Image classification data set "tools" (aiegoo/aitim-hhi on GitHub). Class labels (5): background, hammer, measuring tape, pliers, screwdriver.

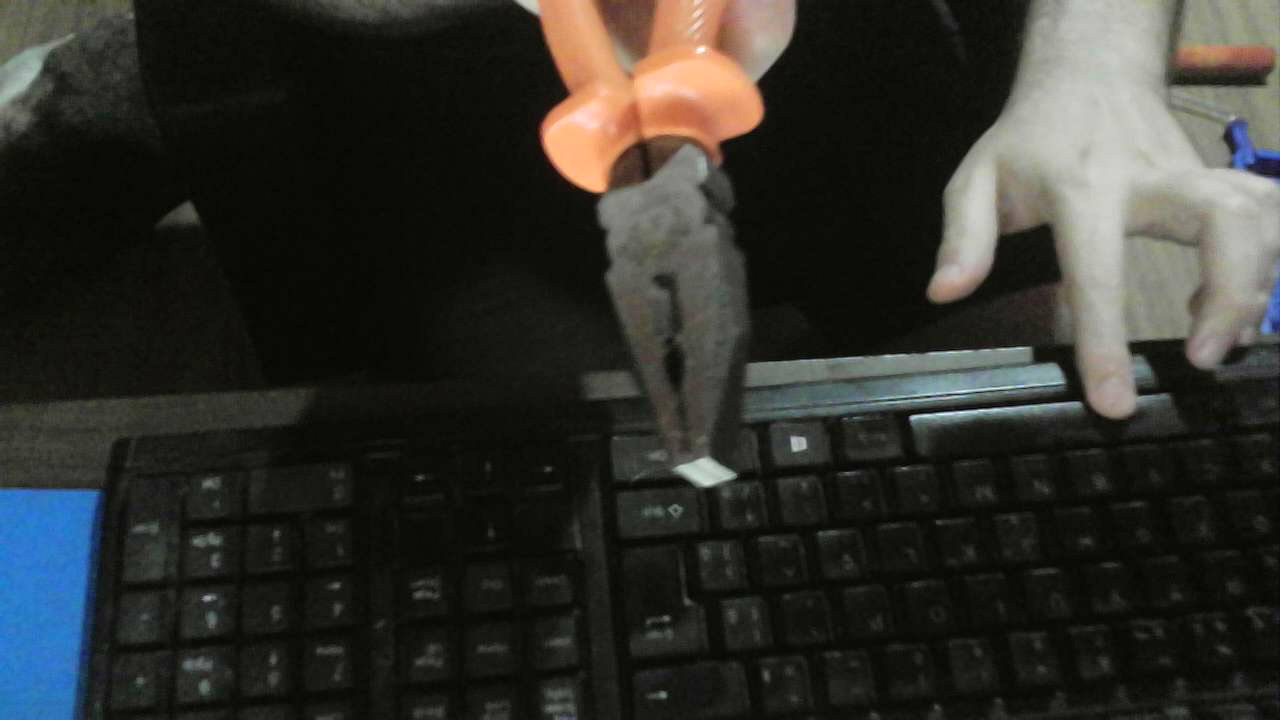
Label: pliers

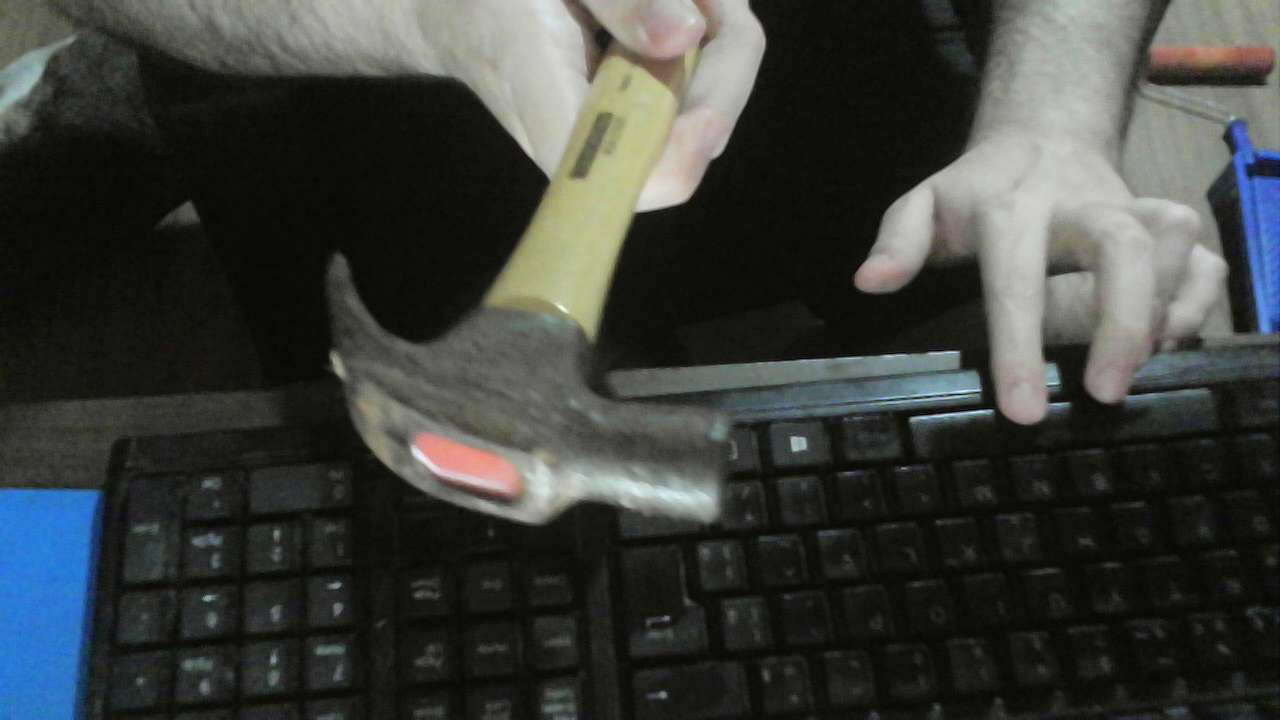
Label: hammer

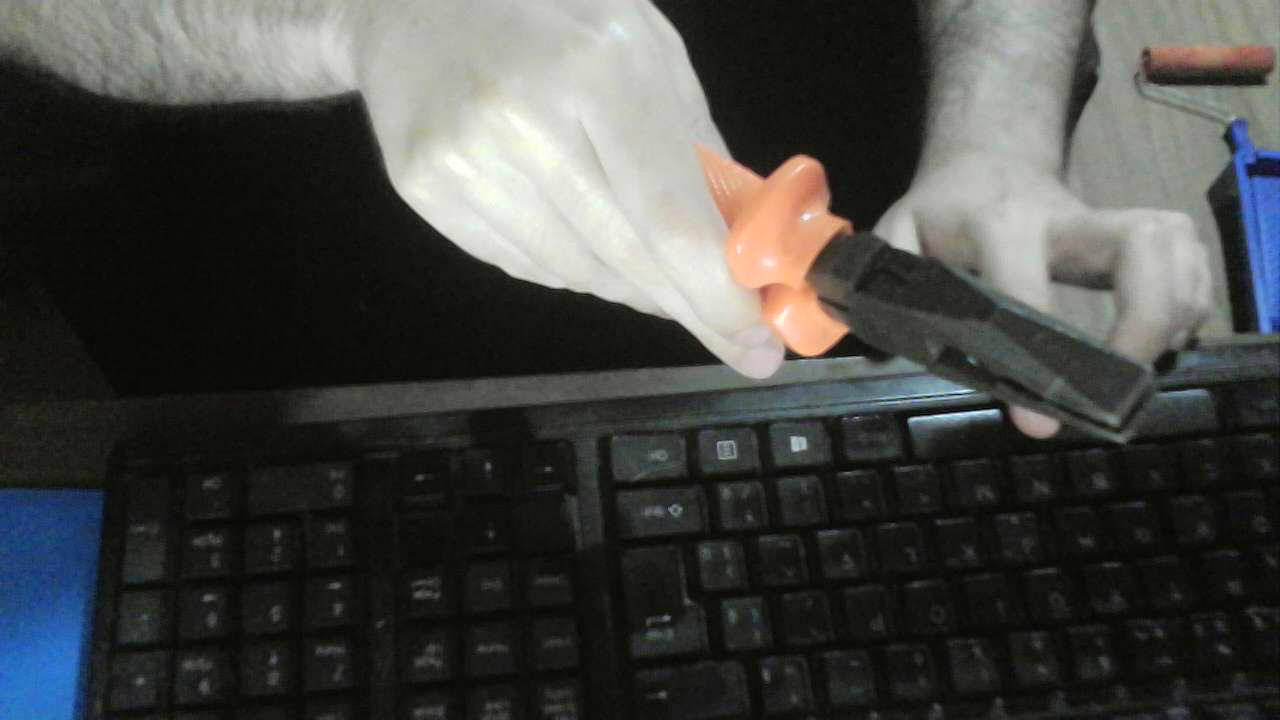
Label: pliers

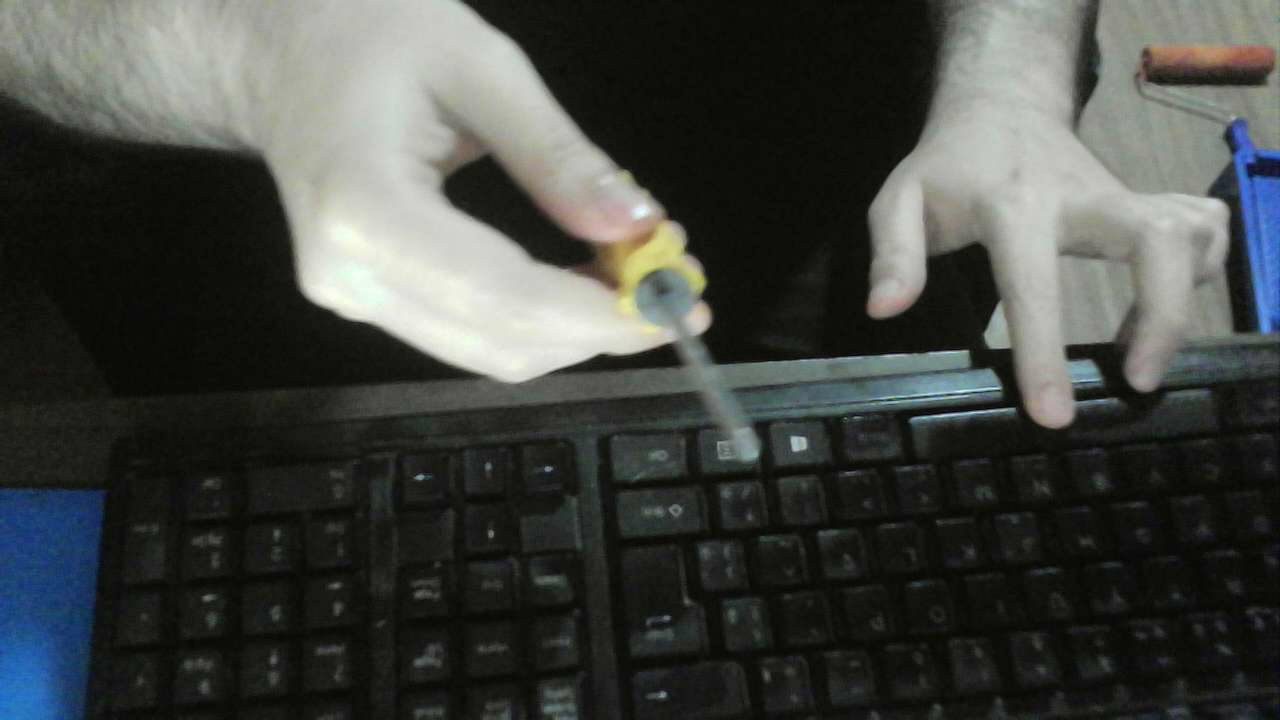
Label: screwdriver

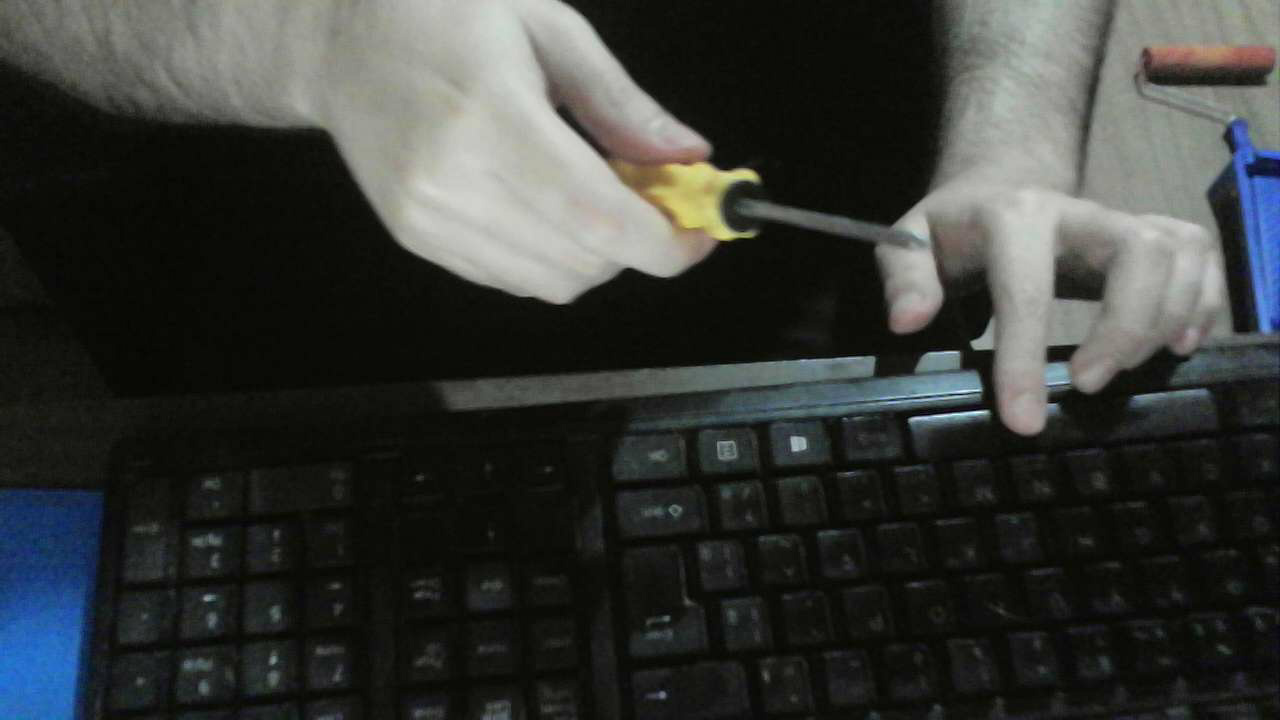
Label: screwdriver

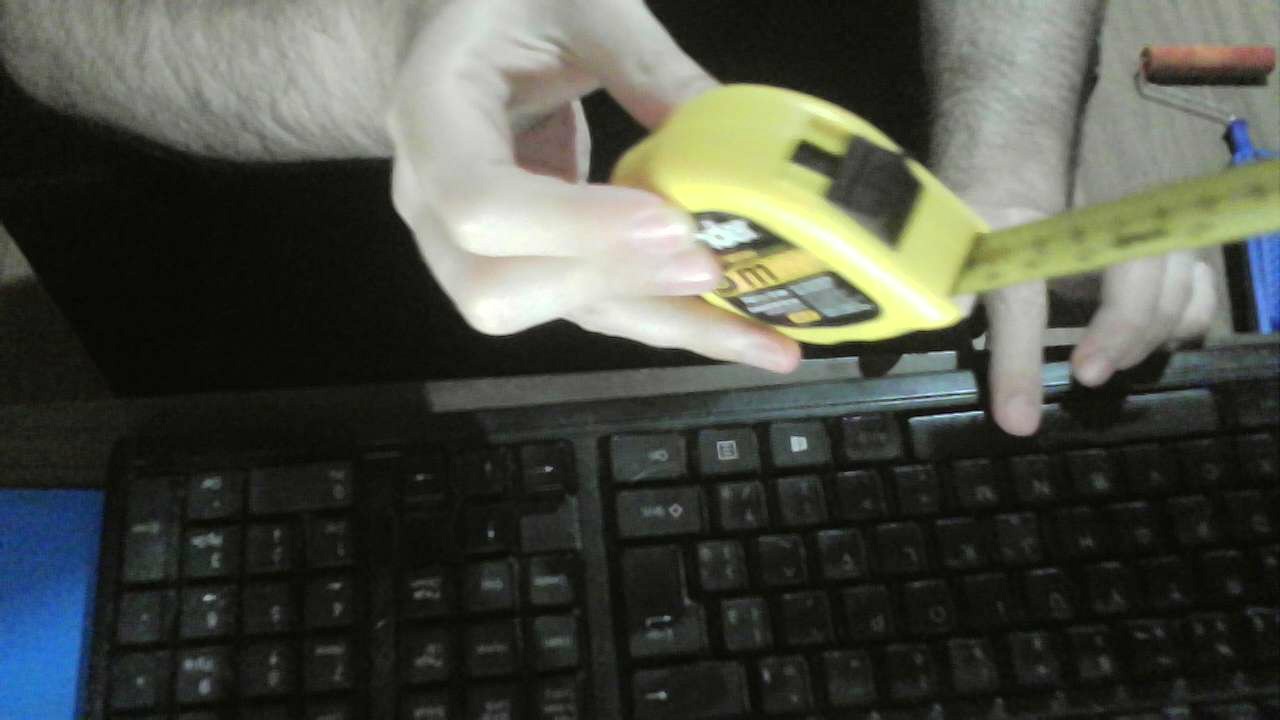
Label: measuring tape
